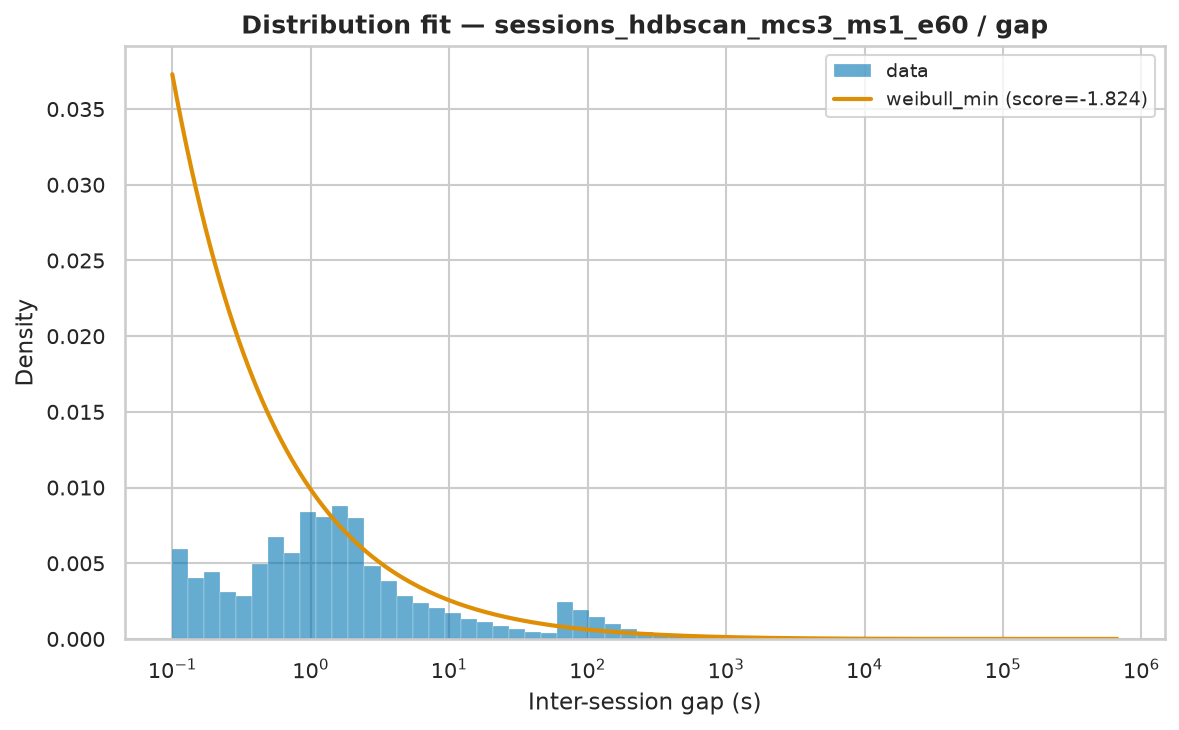

Source data for this figure (header and first rows):
name	score	bootstrap_score	bootstrap_pass	loc	scale	arg
weibull_min	-1.824	0.3	True	0.0005	6134	(np.float64(0.430127452783156),)
expon	-3	0.0	False	0.0005	18073	()
fisk	-3	0.0	False	0.0005	1.714	(np.float64(0.21323016246921322),)
pareto	-3	0.0	False	-221.1	221.1	(np.float64(0.3973905703803886),)
lomax	-3	0.0	False	0.0005	1.92	(np.float64(0.15050395328686894),)
genpareto	-3	0.0	False	0.0005	541.7	(np.float64(2.53653107696823),)
gamma	-0.3274	0.0	False	0.0005	4.348	(np.float64(6.689416512000373e-05),)
